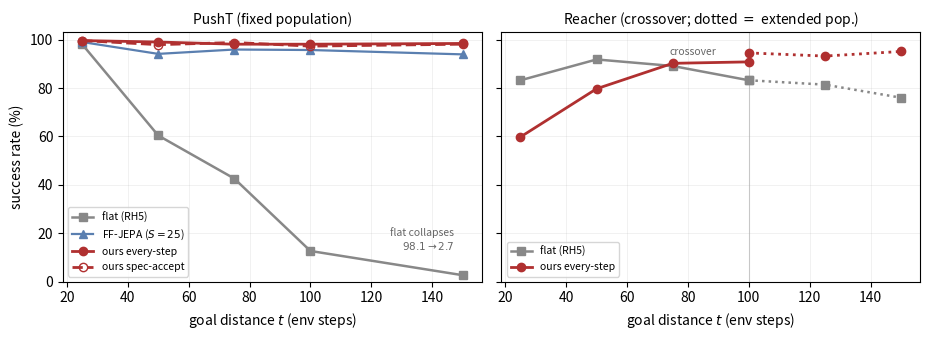

Write the Python code that produced this figure.
"""The spine figure (two panels): success vs goal distance, flat family vs drafted
arms, on the fixed-population horizon sweeps of tab:spine.

Left: PushT (clean collapse). Right: Reacher (the crossover). Reacher uses two
fixed populations by construction (max-offset-100 for t<=100, max-offset-150 for
t>=125); we plot pop-A solid and the pop-B extension dashed, with both t=100
values marked; the honest way to show the full arc without splicing.

Usage:  python make_spine.py  -> spine.pdf / spine.png
"""
import matplotlib
matplotlib.use("Agg")
import matplotlib.pyplot as plt

T = [25, 50, 75, 100, 150]
# --- PushT (success-filtered fixed population) ---
PUSHT = {
    "flat (RH5)":        ([25, 50, 75, 100, 150], [98.1, 60.4, 42.6, 12.7, 2.7]),
    "FF-JEPA ($S{=}25$)":([25, 50, 75, 100, 150], [99.0, 94.1, 95.9, 95.7, 93.9]),
    "ours every-step":   ([25, 50, 75, 100, 150], [99.6, 99.0, 98.1, 98.1, 98.4]),
    "ours spec-accept":  ([25, 50, 75, 100, 150], [99.6, 97.9, 98.8, 97.3, 98.1]),
}
# --- Reacher: pop-A (t<=100) solid, pop-B (t>=100) dashed extension ---
REACH_A = {  # max-offset-100
    "flat (RH5)":      ([25, 50, 75, 100], [83.2, 91.8, 89.1, 83.2]),
    "ours every-step": ([25, 50, 75, 100], [59.8, 79.7, 90.2, 90.8]),
}
REACH_B = {  # max-offset-150 (extension)
    "flat (RH5)":      ([100, 125, 150], [83.2, 81.4, 76.0]),
    "ours every-step": ([100, 125, 150], [94.5, 93.2, 95.1]),
}
STYLE = {
    "flat (RH5)":         dict(color="#888888", marker="s", lw=1.8),
    "FF-JEPA ($S{=}25$)": dict(color="#5a7fb0", marker="^", lw=1.6),
    "ours every-step":    dict(color="#b03030", marker="o", lw=2.0),
    "ours spec-accept":   dict(color="#b03030", marker="o", lw=2.0, ls="--", mfc="none"),
}

fig, (axL, axR) = plt.subplots(1, 2, figsize=(9.4, 3.5), sharey=True)

for name, (xs, ys) in PUSHT.items():
    axL.plot(xs, ys, label=name, **STYLE[name])
axL.set_title("PushT (fixed population)", fontsize=10)
axL.annotate("flat collapses\n$98.1\\to2.7$", (150, 2.7), textcoords="offset points",
             xytext=(-6, 18), fontsize=7.5, color="#666666", ha="right")

for name, (xs, ys) in REACH_A.items():
    axR.plot(xs, ys, label=name, **STYLE[name])
for name, (xs, ys) in REACH_B.items():
    st = dict(STYLE[name]); st["ls"] = ":"; st.pop("label", None)
    axR.plot(xs, ys, **st)
axR.set_title("Reacher (crossover; dotted $=$ extended pop.)", fontsize=10)
axR.axvline(100, color="#cccccc", lw=0.8, zorder=0)
axR.annotate("crossover", (75, 89), textcoords="offset points", xytext=(-2, 8),
             fontsize=7.5, color="#666666")

for ax in (axL, axR):
    ax.set_xlabel("goal distance $t$ (env steps)")
    ax.set_ylim(0, 103)
    ax.grid(alpha=0.25, lw=0.5)
    ax.legend(fontsize=7.5, loc="lower left")
axL.set_ylabel("success rate (\\%)" if plt.rcParams.get("text.usetex")
               else "success rate (%)")
fig.tight_layout()
fig.savefig("spine.pdf")
fig.savefig("spine.png", dpi=200)
print("wrote spine.pdf / spine.png")
